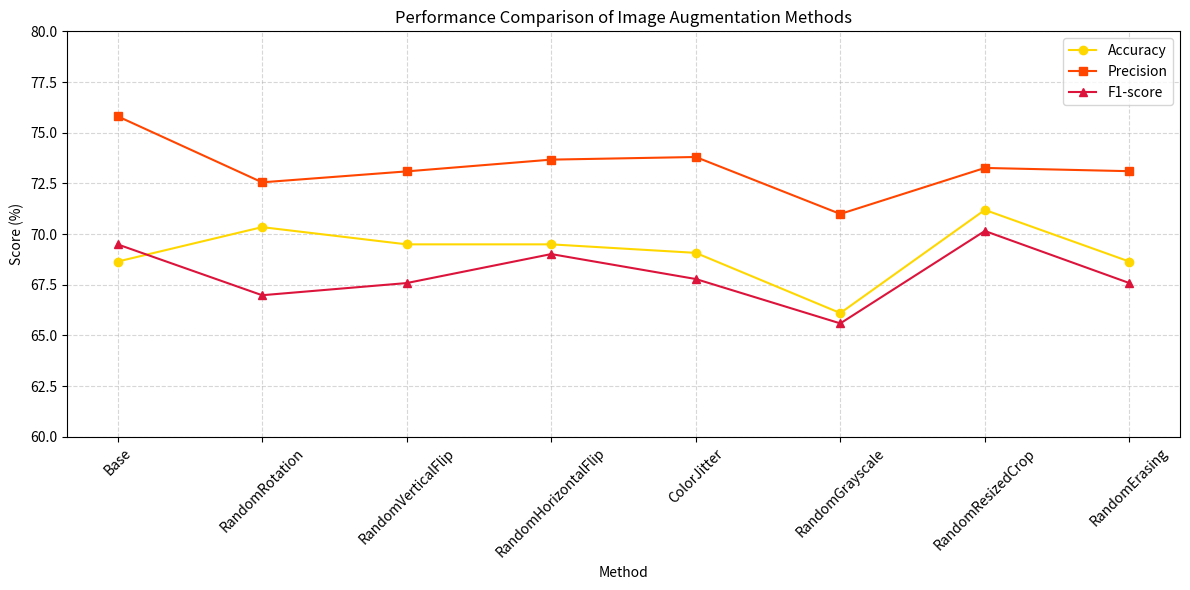

The script that saved this image:
import matplotlib.pyplot as plt

# 方法名和各项指标
methods = [
    "Base", "RandomRotation", "RandomVerticalFlip", "RandomHorizontalFlip",
    "ColorJitter", "RandomGrayscale", "RandomResizedCrop", "RandomErasing"
]

accuracy = [68.64, 70.34, 69.49, 69.49, 69.07, 66.10, 71.19, 68.64]
precision = [75.81, 72.55, 73.09, 73.67, 73.80, 70.99, 73.26, 73.10]
f1_score = [69.49, 66.98, 67.58, 69.01, 67.78, 65.59, 70.15, 67.58]

# 绘图
plt.figure(figsize=(12, 6))
plt.plot(methods, accuracy, marker='o', label='Accuracy', color='gold')
plt.plot(methods, precision, marker='s', label='Precision', color='orangered')
plt.plot(methods, f1_score, marker='^', label='F1-score', color='crimson')

plt.xlabel('Method')
plt.ylabel('Score (%)')
plt.title('Performance Comparison of Image Augmentation Methods')
plt.xticks(rotation=45)
plt.ylim(60, 80)
plt.grid(True, linestyle='--', alpha=0.5)
plt.legend()
plt.tight_layout()
plt.show()
